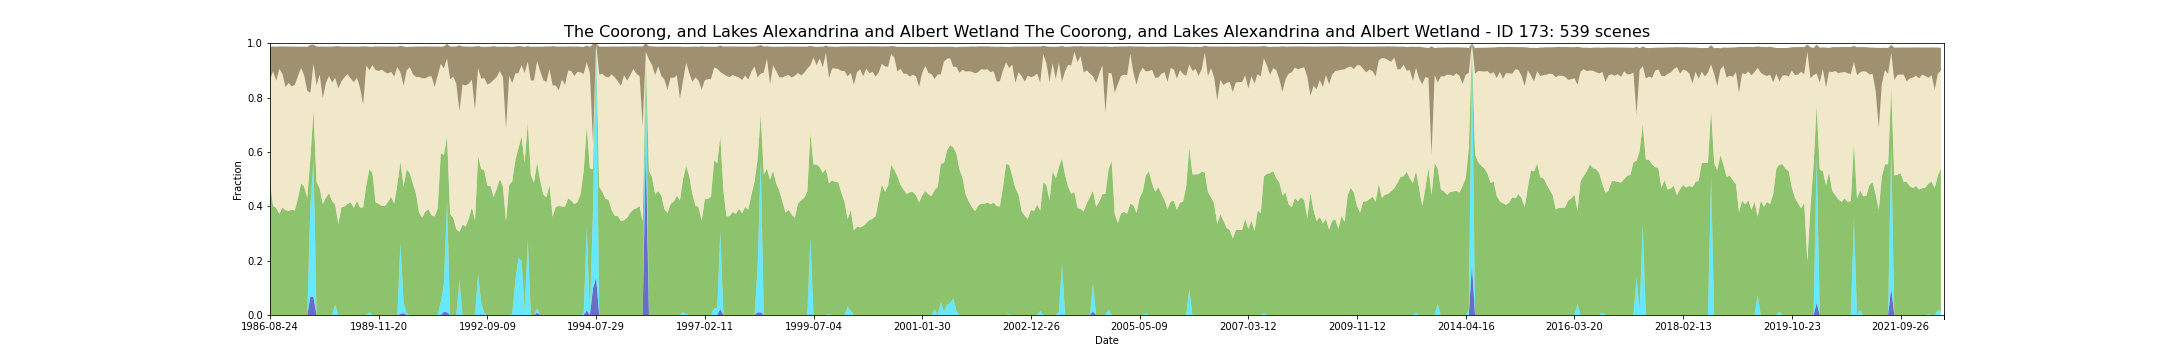

The data file committed next to this chart (first rows):
feature_id, water, wet, bs, pv, npv, pc_missing, date, s3_csv_path, display_time
173, 0.0, 0.0, 0.1192, 0.4836, 0.383, 0.0, 1986-08-24T23:49:03Z, s3://dea-public-data-dev/projects/WIT/Ra…, 1986-08-24
173, 0.0, 0.0, 0.0917, 0.4016, 0.4946, 0.0, 1987-11-07T00:01:51Z, s3://dea-public-data-dev/projects/WIT/Ra…, 1987-11-07
173, 0.0, 0.0, 0.1256, 0.3938, 0.4678, 0.0, 1987-12-01T23:56:07Z, s3://dea-public-data-dev/projects/WIT/Ra…, 1987-12-01
173, 0.0, 0.0, 0.08314, 0.3725, 0.5325, 0.0, 1987-12-25T00:02:39Z, s3://dea-public-data-dev/projects/WIT/Ra…, 1987-12-25
173, 0.0, 0.0, 0.101, 0.3947, 0.4927, 0.0, 1988-01-10T00:02:55Z, s3://dea-public-data-dev/projects/WIT/Ra…, 1988-01-10
173, 0.0, 0.0, 0.1491, 0.3859, 0.4526, 0.0, 1988-01-18T23:56:54Z, s3://dea-public-data-dev/projects/WIT/Ra…, 1988-01-18
173, 0.0, 0.0, 0.1346, 0.3832, 0.4701, 0.0, 1988-01-26T00:03:13Z, s3://dea-public-data-dev/projects/WIT/Ra…, 1988-01-26
173, 0.0, 0.0, 0.1469, 0.3866, 0.454, 0.0, 1988-03-06T23:57:37Z, s3://dea-public-data-dev/projects/WIT/Ra…, 1988-03-06
173, 0.0, 0.0, 0.1407, 0.385, 0.462, 0.0, 1988-03-22T23:57:45Z, s3://dea-public-data-dev/projects/WIT/Ra…, 1988-03-22
173, 0.0, 0.0, 0.1081, 0.4293, 0.4497, 0.0, 1988-04-23T23:57:56Z, s3://dea-public-data-dev/projects/WIT/Ra…, 1988-04-23
173, 0.0, 0.0, 0.07831, 0.4846, 0.4243, 0.0, 1988-05-17T00:04:21Z, s3://dea-public-data-dev/projects/WIT/Ra…, 1988-05-17
173, 0.0, 0.0, 0.106, 0.4726, 0.409, 0.0, 1988-06-02T00:04:27Z, s3://dea-public-data-dev/projects/WIT/Ra…, 1988-06-02
173, 0.0, 0.0, 0.1627, 0.431, 0.3929, 0.0, 1988-06-10T23:58:19Z, s3://dea-public-data-dev/projects/WIT/Ra…, 1988-06-10
173, 0.06786, 0.3381, 0.1758, 0.1724, 0.2397, 0.0, 1988-06-26T23:58:24Z, s3://dea-public-data-dev/projects/WIT/Ra…, 1988-06-26
173, 0.06548, 0.506, 0.06943, 0.1804, 0.1735, 0.0, 1988-07-28T23:58:30Z, s3://dea-public-data-dev/projects/WIT/Ra…, 1988-07-28
173, 0.0, 0.0, 0.1431, 0.4891, 0.3557, 0.09048, 1988-08-05T00:04:41Z, s3://dea-public-data-dev/projects/WIT/Ra…, 1988-08-05
173, 0.0, 0.0, 0.1028, 0.4658, 0.4188, 0.0, 1988-09-14T23:58:31Z, s3://dea-public-data-dev/projects/WIT/Ra…, 1988-09-14
173, 0.0, 0.0, 0.1908, 0.4077, 0.3895, 0.0, 1988-09-22T00:04:40Z, s3://dea-public-data-dev/projects/WIT/Ra…, 1988-09-22
173, 0.0, 0.0, 0.1338, 0.4319, 0.4215, 0.0, 1988-09-30T23:58:25Z, s3://dea-public-data-dev/projects/WIT/Ra…, 1988-09-30
173, 0.0, 0.0, 0.1081, 0.4474, 0.4319, 0.0, 1988-10-08T00:04:35Z, s3://dea-public-data-dev/projects/WIT/Ra…, 1988-10-08
173, 0.0, 0.0, 0.1319, 0.4191, 0.4363, 0.0, 1988-10-16T23:58:20Z, s3://dea-public-data-dev/projects/WIT/Ra…, 1988-10-16
173, 0.0, 0.03899, 0.116, 0.3663, 0.4673, 0.05357, 1988-10-24T00:04:30Z, s3://dea-public-data-dev/projects/WIT/Ra…, 1988-10-24
173, 0.0, 0.0, 0.1562, 0.3338, 0.4991, 0.0, 1988-11-17T23:58:21Z, s3://dea-public-data-dev/projects/WIT/Ra…, 1988-11-17
173, 0.0, 0.0, 0.1279, 0.3965, 0.4631, 0.0, 1989-01-20T23:57:45Z, s3://dea-public-data-dev/projects/WIT/Ra…, 1989-01-20
173, 0.0, 0.0, 0.1126, 0.3997, 0.4753, 0.0, 1989-01-28T00:03:56Z, s3://dea-public-data-dev/projects/WIT/Ra…, 1989-01-28
173, 0.0, 0.0, 0.1017, 0.4095, 0.4765, 0.0, 1989-02-05T23:57:48Z, s3://dea-public-data-dev/projects/WIT/Ra…, 1989-02-05
173, 0.0, 0.0, 0.1176, 0.4144, 0.4555, 0.0, 1989-02-21T23:57:41Z, s3://dea-public-data-dev/projects/WIT/Ra…, 1989-02-21
173, 0.0, 0.0, 0.1312, 0.3943, 0.462, 0.0, 1989-03-01T00:03:44Z, s3://dea-public-data-dev/projects/WIT/Ra…, 1989-03-01
173, 0.0, 0.0, 0.1142, 0.42, 0.453, 0.0, 1989-03-09T23:57:16Z, s3://dea-public-data-dev/projects/WIT/Ra…, 1989-03-09
173, 0.0, 0.0, 0.1521, 0.3953, 0.44, 0.0, 1989-03-17T00:03:06Z, s3://dea-public-data-dev/projects/WIT/Ra…, 1989-03-17
173, 0.0, 0.0, 0.2154, 0.3957, 0.3776, 0.01429, 1989-04-26T23:56:35Z, s3://dea-public-data-dev/projects/WIT/Ra…, 1989-04-26
173, 0.0, 0.0, 0.06995, 0.4773, 0.4408, 0.0, 1989-05-20T00:02:22Z, s3://dea-public-data-dev/projects/WIT/Ra…, 1989-05-20
173, 0.0, 0.009524, 0.08654, 0.5277, 0.3633, 0.0, 1989-06-29T23:55:28Z, s3://dea-public-data-dev/projects/WIT/Ra…, 1989-06-29
173, 0.0, 0.0, 0.06776, 0.5221, 0.3969, 0.0, 1989-08-16T23:54:25Z, s3://dea-public-data-dev/projects/WIT/Ra…, 1989-08-16
173, 0.0, 0.0, 0.0872, 0.4144, 0.4865, 0.0, 1989-11-11T23:58:18Z, s3://dea-public-data-dev/projects/WIT/Ra…, 1989-11-11
173, 0.0, 0.0, 0.08988, 0.4093, 0.4886, 0.0, 1989-11-20T23:51:43Z, s3://dea-public-data-dev/projects/WIT/Ra…, 1989-11-20
173, 0.0, 0.0, 0.08523, 0.4015, 0.5011, 0.0, 1989-11-27T23:57:54Z, s3://dea-public-data-dev/projects/WIT/Ra…, 1989-11-27
173, 0.0, 0.0, 0.09421, 0.4012, 0.4924, 0.0, 1989-12-29T23:56:58Z, s3://dea-public-data-dev/projects/WIT/Ra…, 1989-12-29
173, 0.0, 0.0, 0.09912, 0.416, 0.4726, 0.0, 1990-03-12T23:48:24Z, s3://dea-public-data-dev/projects/WIT/Ra…, 1990-03-12
173, 0.0, 0.0, 0.0928, 0.4352, 0.4596, 0.0, 1990-03-28T23:47:53Z, s3://dea-public-data-dev/projects/WIT/Ra…, 1990-03-28
173, 0.0, 0.0, 0.1102, 0.4099, 0.4674, 0.0, 1990-04-04T23:53:59Z, s3://dea-public-data-dev/projects/WIT/Ra…, 1990-04-04
173, 0.0, 0.0, 0.07511, 0.48, 0.4319, 0.0, 1990-04-29T23:47:52Z, s3://dea-public-data-dev/projects/WIT/Ra…, 1990-04-29
173, 0.003571, 0.2619, 0.09801, 0.2995, 0.3273, 0.0, 1990-05-06T23:54:08Z, s3://dea-public-data-dev/projects/WIT/Ra…, 1990-05-06
173, 0.007143, 0.04048, 0.1443, 0.4257, 0.3706, 0.0, 1990-07-09T23:54:05Z, s3://dea-public-data-dev/projects/WIT/Ra…, 1990-07-09
173, 0.0, 0.004762, 0.08626, 0.5307, 0.3643, 0.0, 1990-08-03T23:47:46Z, s3://dea-public-data-dev/projects/WIT/Ra…, 1990-08-03
173, 0.0, 0.0, 0.07515, 0.5223, 0.3895, 0.0, 1990-08-19T23:47:43Z, s3://dea-public-data-dev/projects/WIT/Ra…, 1990-08-19
173, 0.0, 0.0, 0.1008, 0.4833, 0.4031, 0.0, 1990-09-20T23:47:33Z, s3://dea-public-data-dev/projects/WIT/Ra…, 1990-09-20
173, 0.0, 0.0, 0.1117, 0.4474, 0.4285, 0.0, 1990-10-06T23:47:21Z, s3://dea-public-data-dev/projects/WIT/Ra…, 1990-10-06
173, 0.0, 0.0, 0.1124, 0.3775, 0.4981, 0.0, 1990-11-14T23:53:26Z, s3://dea-public-data-dev/projects/WIT/Ra…, 1990-11-14
173, 0.0, 0.0, 0.1166, 0.3578, 0.5132, 0.0, 1991-02-02T23:54:29Z, s3://dea-public-data-dev/projects/WIT/Ra…, 1991-02-02
173, 0.0, 0.0, 0.1173, 0.3799, 0.4908, 0.0, 1991-02-11T23:48:31Z, s3://dea-public-data-dev/projects/WIT/Ra…, 1991-02-11
173, 0.0, 0.0, 0.1106, 0.3893, 0.4878, 0.0, 1991-02-18T23:54:51Z, s3://dea-public-data-dev/projects/WIT/Ra…, 1991-02-18
173, 0.0, 0.0, 0.1088, 0.3668, 0.5118, 0.0, 1991-03-06T23:55:08Z, s3://dea-public-data-dev/projects/WIT/Ra…, 1991-03-06
173, 0.0, 0.0, 0.1494, 0.3624, 0.4761, 0.03452, 1991-03-22T23:55:31Z, s3://dea-public-data-dev/projects/WIT/Ra…, 1991-03-22
173, 0.0, 0.0, 0.1069, 0.3927, 0.4881, 0.0, 1991-04-07T23:55:44Z, s3://dea-public-data-dev/projects/WIT/Ra…, 1991-04-07
173, 0.0, 0.04762, 0.06324, 0.5478, 0.3282, 0.0, 1991-07-12T23:57:11Z, s3://dea-public-data-dev/projects/WIT/Ra…, 1991-07-12
173, 0.0119, 0.1024, 0.08127, 0.4745, 0.3183, 0.0, 1991-07-28T23:57:26Z, s3://dea-public-data-dev/projects/WIT/Ra…, 1991-07-28
173, 0.009524, 0.4071, 0.05371, 0.2401, 0.287, 0.0, 1991-08-29T23:57:37Z, s3://dea-public-data-dev/projects/WIT/Ra…, 1991-08-29
173, 0.0, 0.0, 0.1206, 0.3708, 0.4962, 0.0, 1991-11-10T23:51:59Z, s3://dea-public-data-dev/projects/WIT/Ra…, 1991-11-10
173, 0.0, 0.0, 0.1108, 0.358, 0.5189, 0.0, 1991-12-12T23:52:14Z, s3://dea-public-data-dev/projects/WIT/Ra…, 1991-12-12
... 479 more rows
